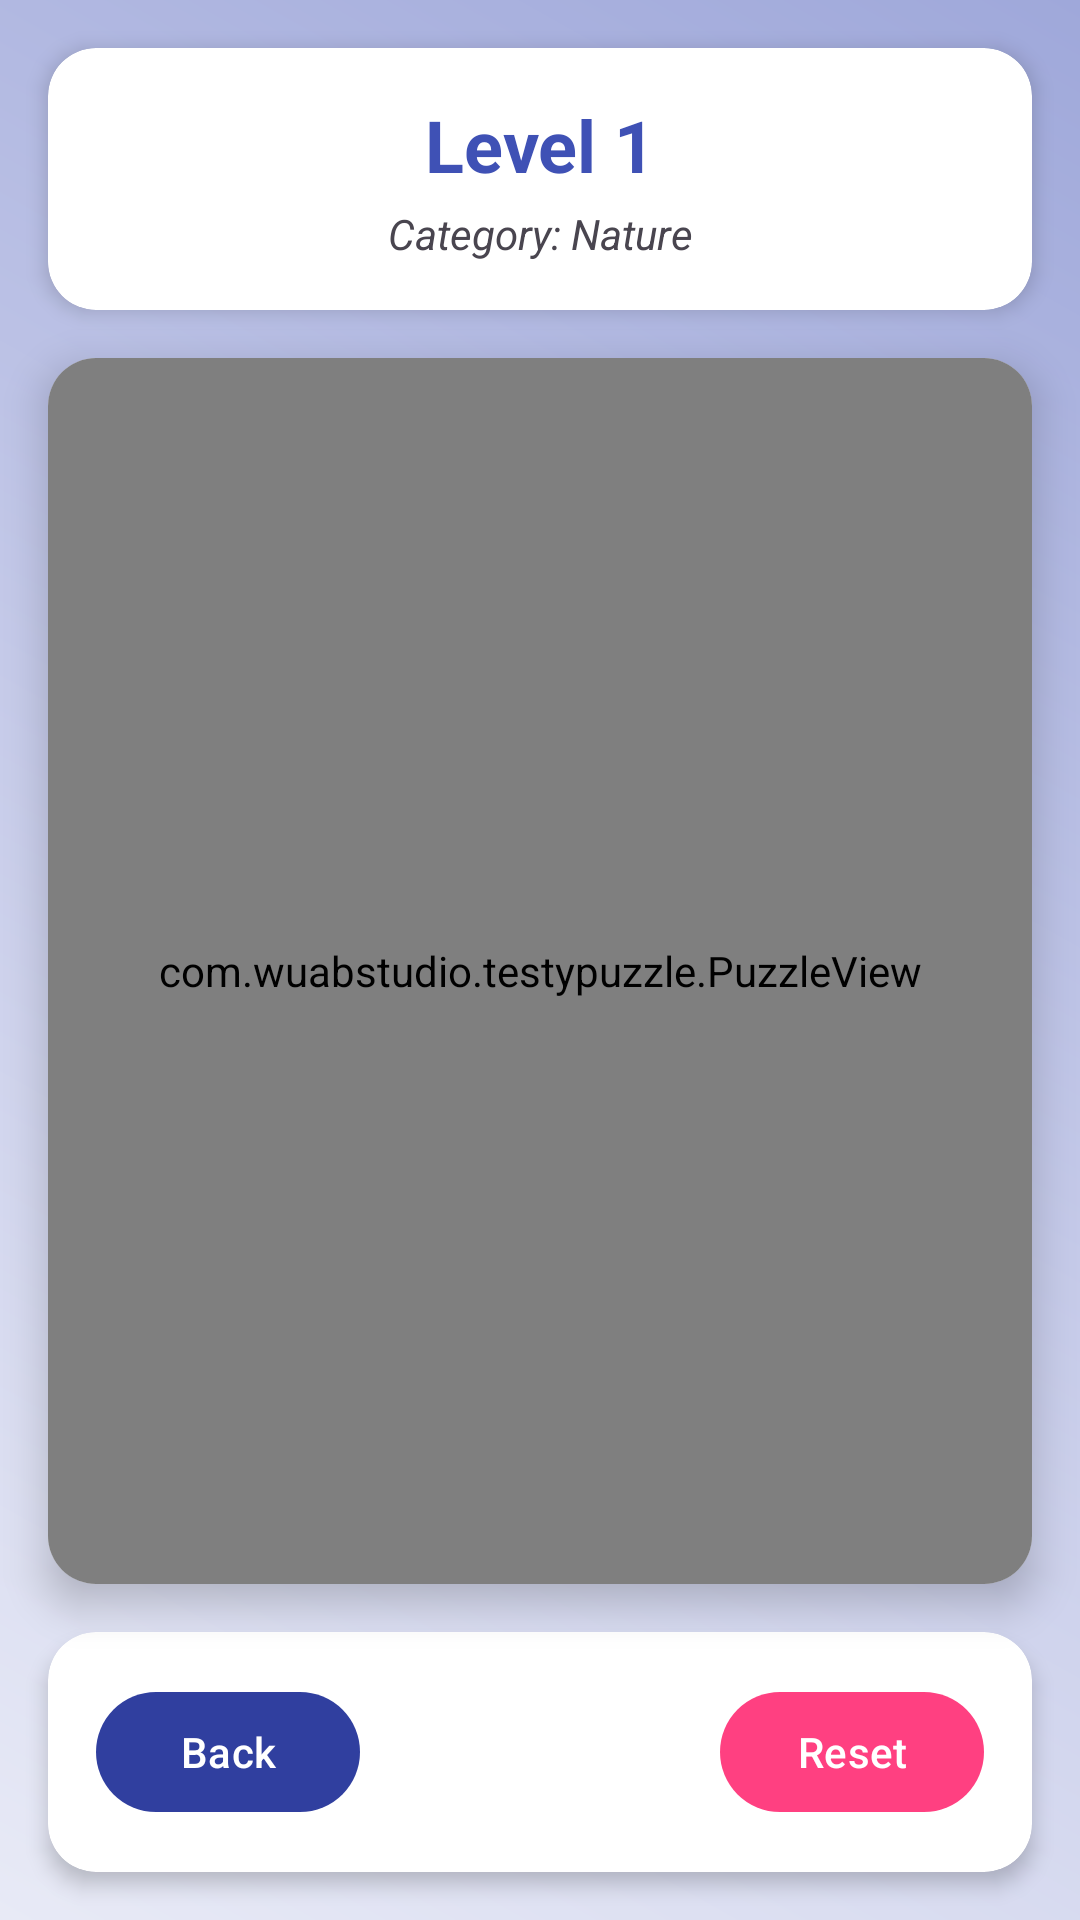

Here is an Android app screen rendered from its layout file. Give the layout XML and the strings, colors and styles it references.
<!-- AndroidManifest.xml: application theme Theme.TestyPuzzle -->
<!-- res/layout/activity_game.xml -->
<?xml version="1.0" encoding="utf-8"?>
<androidx.constraintlayout.widget.ConstraintLayout xmlns:android="http://schemas.android.com/apk/res/android"
    xmlns:app="http://schemas.android.com/apk/res-auto"
    xmlns:tools="http://schemas.android.com/tools"
    android:layout_width="match_parent"
    android:layout_height="match_parent"
    android:background="@drawable/game_background"
    tools:context=".GameActivity">

    <androidx.cardview.widget.CardView
        android:id="@+id/cardHeader"
        android:layout_width="match_parent"
        android:layout_height="wrap_content"
        android:layout_margin="16dp"
        app:cardCornerRadius="16dp"
        app:cardElevation="4dp"
        app:layout_constraintTop_toTopOf="parent">

        <androidx.constraintlayout.widget.ConstraintLayout
            android:layout_width="match_parent"
            android:layout_height="wrap_content"
            android:padding="16dp">

            <TextView
                android:id="@+id/tvLevel"
                android:layout_width="wrap_content"
                android:layout_height="wrap_content"
                android:text="Level 1"
                android:textSize="24sp"
                android:textStyle="bold"
                android:textColor="@color/colorPrimary"
                app:layout_constraintEnd_toEndOf="parent"
                app:layout_constraintStart_toStartOf="parent"
                app:layout_constraintTop_toTopOf="parent" />

            <TextView
                android:id="@+id/tvCategory"
                android:layout_width="wrap_content"
                android:layout_height="wrap_content"
                android:text="Category: Nature"
                android:textSize="14sp"
                android:textStyle="italic"
                android:layout_marginTop="4dp"
                app:layout_constraintEnd_toEndOf="parent"
                app:layout_constraintStart_toStartOf="parent"
                app:layout_constraintTop_toBottomOf="@+id/tvLevel" />

        </androidx.constraintlayout.widget.ConstraintLayout>
    </androidx.cardview.widget.CardView>

    <androidx.cardview.widget.CardView
        android:id="@+id/cardPuzzle"
        android:layout_width="0dp"
        android:layout_height="0dp"
        android:layout_margin="16dp"
        app:cardCornerRadius="16dp"
        app:cardElevation="8dp"
        app:layout_constraintBottom_toTopOf="@+id/cardFooter"
        app:layout_constraintEnd_toEndOf="parent"
        app:layout_constraintStart_toStartOf="parent"
        app:layout_constraintTop_toBottomOf="@+id/cardHeader">

        <com.wuabstudio.testypuzzle.PuzzleView
            android:id="@+id/puzzleView"
            android:layout_width="match_parent"
            android:layout_height="match_parent"
            android:padding="8dp" />

    </androidx.cardview.widget.CardView>

    <androidx.cardview.widget.CardView
        android:id="@+id/cardFooter"
        android:layout_width="match_parent"
        android:layout_height="wrap_content"
        android:layout_margin="16dp"
        app:cardCornerRadius="16dp"
        app:cardElevation="4dp"
        app:layout_constraintBottom_toBottomOf="parent">

        <androidx.constraintlayout.widget.ConstraintLayout
            android:layout_width="match_parent"
            android:layout_height="wrap_content"
            android:padding="16dp">

            <com.google.android.material.button.MaterialButton
                android:id="@+id/btnBack"
                android:layout_width="wrap_content"
                android:layout_height="wrap_content"
                android:text="@string/back"
                app:icon="@drawable/ic_back"
                app:iconGravity="start"
                app:cornerRadius="24dp"
                app:backgroundTint="@color/colorPrimaryDark"
                app:layout_constraintBottom_toBottomOf="parent"
                app:layout_constraintStart_toStartOf="parent"
                app:layout_constraintTop_toTopOf="parent" />

            <com.google.android.material.button.MaterialButton
                android:id="@+id/btnReset"
                android:layout_width="wrap_content"
                android:layout_height="wrap_content"
                android:text="@string/reset"
                app:icon="@drawable/ic_reset"
                app:iconGravity="start"
                app:cornerRadius="24dp"
                app:backgroundTint="@color/colorAccent"
                app:layout_constraintBottom_toBottomOf="parent"
                app:layout_constraintEnd_toEndOf="parent"
                app:layout_constraintTop_toTopOf="parent" />

        </androidx.constraintlayout.widget.ConstraintLayout>
    </androidx.cardview.widget.CardView>

    <ProgressBar
        android:id="@+id/progressBar"
        android:layout_width="wrap_content"
        android:layout_height="wrap_content"
        android:visibility="gone"
        app:layout_constraintBottom_toBottomOf="parent"
        app:layout_constraintEnd_toEndOf="parent"
        app:layout_constraintStart_toStartOf="parent"
        app:layout_constraintTop_toTopOf="parent" />

</androidx.constraintlayout.widget.ConstraintLayout>
<!-- resources referenced by this layout -->
<resources>
  <color name="colorAccent">#FF4081</color>
  <color name="colorPrimary">#3F51B5</color>
  <color name="colorPrimaryDark">#303F9F</color>
  <!-- drawable game_background (drawable) -->
  <?xml version="1.0" encoding="utf-8"?>
  <shape xmlns:android="http://schemas.android.com/apk/res/android">
      <gradient
          android:type="linear"
          android:angle="45"
          android:startColor="#E8EAF6"
          android:centerColor="#C5CAE9"
          android:endColor="#9FA8DA" />
  </shape>
  <string name="back">Back</string>
  <string name="reset">Reset</string>
  <style name="Theme.TestyPuzzle" parent="Base.Theme.TestyPuzzle" />
  <style name="Base.Theme.TestyPuzzle" parent="Theme.Material3.DayNight.NoActionBar">
          
          
      </style>
</resources>
